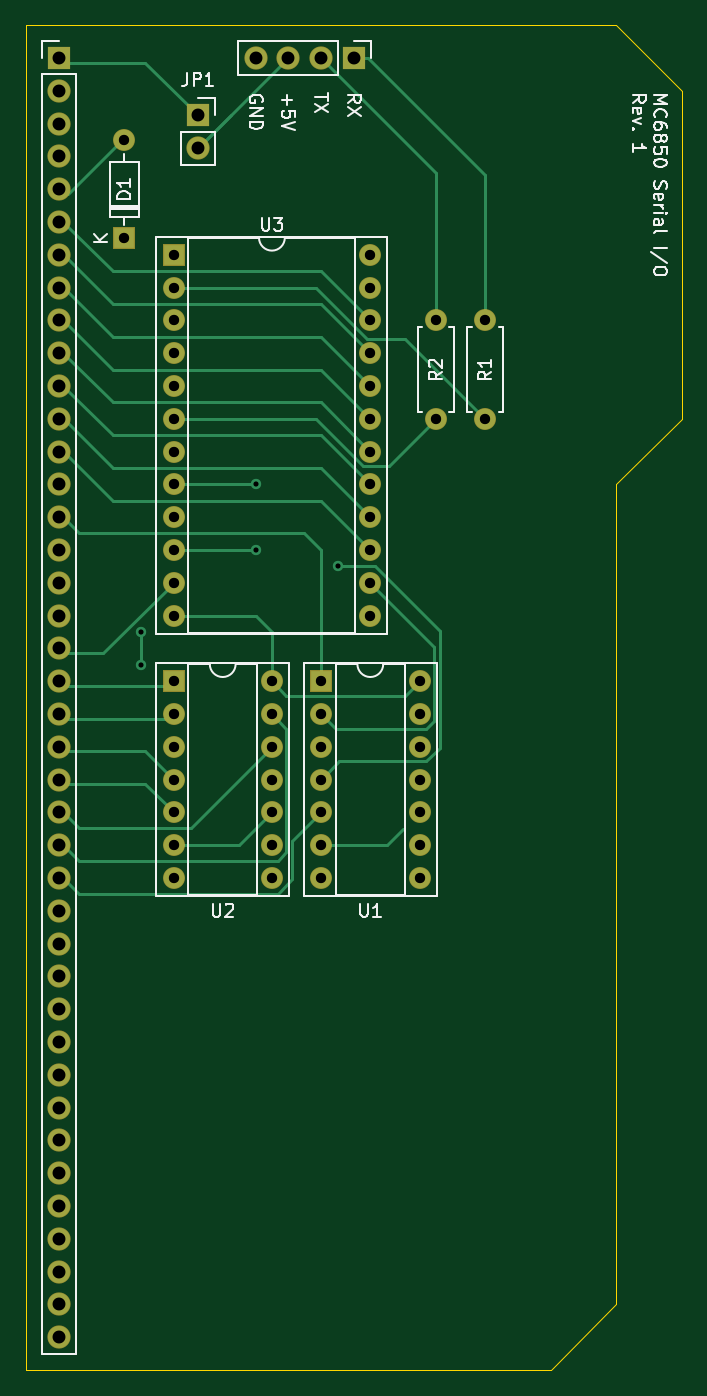
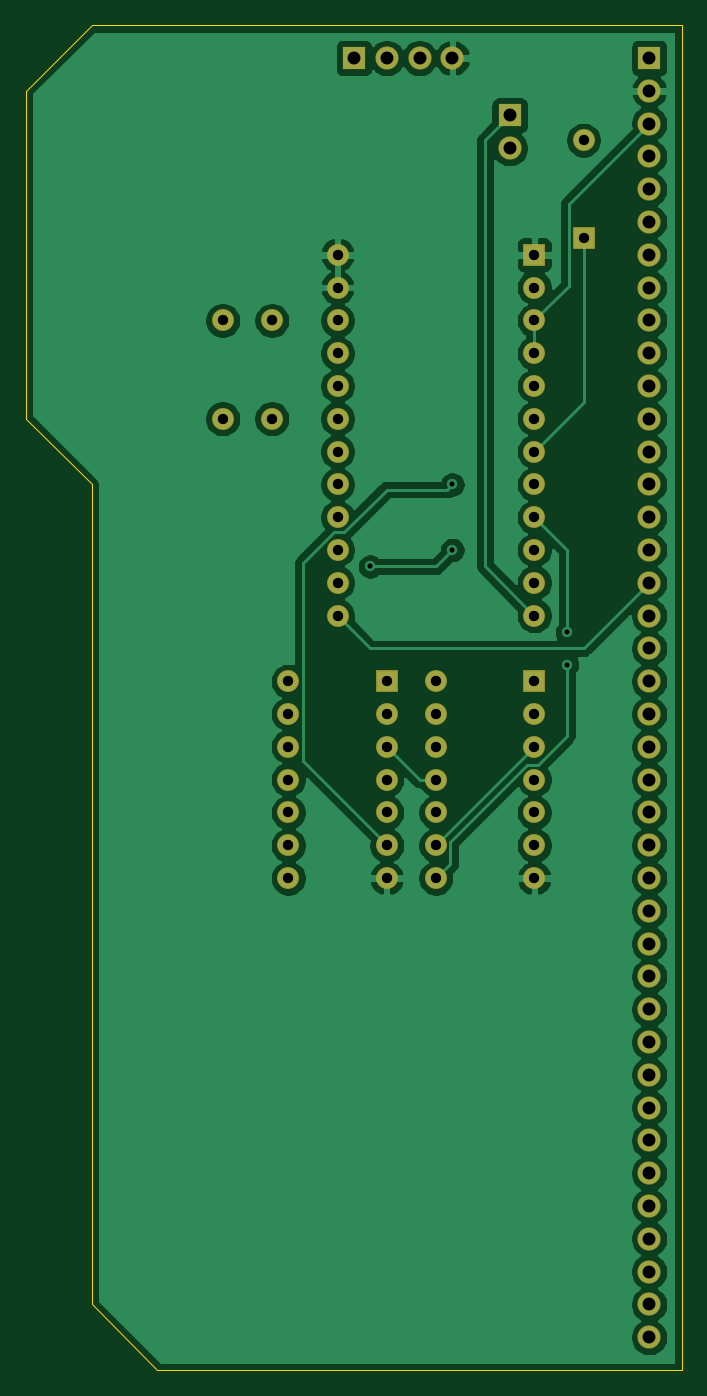
Circuit board: 10 layer files. Board 50.8 x 104.1 mm.
- bottom_copper: Serial_6850_Rev1-B_Cu.gbr (117530 bytes)
- bottom_mask: Serial_6850_Rev1-B_Mask.gbr (3539 bytes)
- paste: Serial_6850_Rev1-B_Paste.gbr (509 bytes)
- bottom_silk: Serial_6850_Rev1-B_SilkS.gbr (510 bytes)
- outline: Serial_6850_Rev1-Edge_Cuts.gbr (1097 bytes)
- top_copper: Serial_6850_Rev1-F_Cu.gbr (12859 bytes)
- top_mask: Serial_6850_Rev1-F_Mask.gbr (3539 bytes)
- paste: Serial_6850_Rev1-F_Paste.gbr (509 bytes)
- top_silk: Serial_6850_Rev1-F_SilkS.gbr (16390 bytes)
- drill: Serial_6850_Rev1.drl (1483 bytes)

=== bottom_copper: Serial_6850_Rev1-B_Cu.gbr (117530 bytes, source omitted) ===
=== bottom_mask: Serial_6850_Rev1-B_Mask.gbr ===
%TF.GenerationSoftware,KiCad,Pcbnew,5.1.6-c6e7f7d~87~ubuntu18.04.1*%
%TF.CreationDate,2020-07-13T17:05:48+01:00*%
%TF.ProjectId,Serial_6850_Rev1,53657269-616c-45f3-9638-35305f526576,rev?*%
%TF.SameCoordinates,Original*%
%TF.FileFunction,Soldermask,Bot*%
%TF.FilePolarity,Negative*%
%FSLAX46Y46*%
G04 Gerber Fmt 4.6, Leading zero omitted, Abs format (unit mm)*
G04 Created by KiCad (PCBNEW 5.1.6-c6e7f7d~87~ubuntu18.04.1) date 2020-07-13 17:05:48*
%MOMM*%
%LPD*%
G01*
G04 APERTURE LIST*
%ADD10O,1.800000X1.800000*%
%ADD11R,1.800000X1.800000*%
%ADD12O,1.700000X1.700000*%
%ADD13R,1.700000X1.700000*%
%ADD14C,1.700000*%
G04 APERTURE END LIST*
D10*
%TO.C,J1*%
X110490000Y-154940000D03*
X110490000Y-152400000D03*
X110490000Y-149860000D03*
X110490000Y-147320000D03*
X110490000Y-144780000D03*
X110490000Y-142240000D03*
X110490000Y-139700000D03*
X110490000Y-137160000D03*
X110490000Y-134620000D03*
X110490000Y-132080000D03*
X110490000Y-129540000D03*
X110490000Y-127000000D03*
X110490000Y-124460000D03*
X110490000Y-121920000D03*
X110490000Y-119380000D03*
X110490000Y-116840000D03*
X110490000Y-114300000D03*
X110490000Y-111760000D03*
X110490000Y-109220000D03*
X110490000Y-106680000D03*
X110490000Y-104140000D03*
X110490000Y-101600000D03*
X110490000Y-99060000D03*
X110490000Y-96520000D03*
X110490000Y-93980000D03*
X110490000Y-91440000D03*
X110490000Y-88900000D03*
X110490000Y-86360000D03*
X110490000Y-83820000D03*
X110490000Y-81280000D03*
X110490000Y-78740000D03*
X110490000Y-76200000D03*
X110490000Y-73660000D03*
X110490000Y-71120000D03*
X110490000Y-68580000D03*
X110490000Y-66040000D03*
X110490000Y-63500000D03*
X110490000Y-60960000D03*
X110490000Y-58420000D03*
D11*
X110490000Y-55880000D03*
%TD*%
D10*
%TO.C,J2*%
X125730000Y-55880000D03*
X128270000Y-55880000D03*
X130810000Y-55880000D03*
D11*
X133350000Y-55880000D03*
%TD*%
D12*
%TO.C,U3*%
X134620000Y-71120000D03*
X119380000Y-99060000D03*
X134620000Y-73660000D03*
X119380000Y-96520000D03*
X134620000Y-76200000D03*
X119380000Y-93980000D03*
X134620000Y-78740000D03*
X119380000Y-91440000D03*
X134620000Y-81280000D03*
X119380000Y-88900000D03*
X134620000Y-83820000D03*
X119380000Y-86360000D03*
X134620000Y-86360000D03*
X119380000Y-83820000D03*
X134620000Y-88900000D03*
X119380000Y-81280000D03*
X134620000Y-91440000D03*
X119380000Y-78740000D03*
X134620000Y-93980000D03*
X119380000Y-76200000D03*
X134620000Y-96520000D03*
X119380000Y-73660000D03*
X134620000Y-99060000D03*
D13*
X119380000Y-71120000D03*
%TD*%
D12*
%TO.C,U2*%
X127000000Y-104140000D03*
X119380000Y-119380000D03*
X127000000Y-106680000D03*
X119380000Y-116840000D03*
X127000000Y-109220000D03*
X119380000Y-114300000D03*
X127000000Y-111760000D03*
X119380000Y-111760000D03*
X127000000Y-114300000D03*
X119380000Y-109220000D03*
X127000000Y-116840000D03*
X119380000Y-106680000D03*
X127000000Y-119380000D03*
D13*
X119380000Y-104140000D03*
%TD*%
D12*
%TO.C,U1*%
X138430000Y-104140000D03*
X130810000Y-119380000D03*
X138430000Y-106680000D03*
X130810000Y-116840000D03*
X138430000Y-109220000D03*
X130810000Y-114300000D03*
X138430000Y-111760000D03*
X130810000Y-111760000D03*
X138430000Y-114300000D03*
X130810000Y-109220000D03*
X138430000Y-116840000D03*
X130810000Y-106680000D03*
X138430000Y-119380000D03*
D13*
X130810000Y-104140000D03*
%TD*%
D12*
%TO.C,R2*%
X139700000Y-83820000D03*
D14*
X139700000Y-76200000D03*
%TD*%
D12*
%TO.C,R1*%
X143510000Y-83820000D03*
D14*
X143510000Y-76200000D03*
%TD*%
D10*
%TO.C,JP1*%
X121285000Y-62865000D03*
D11*
X121285000Y-60325000D03*
%TD*%
D12*
%TO.C,D1*%
X115570000Y-62230000D03*
D13*
X115570000Y-69850000D03*
%TD*%
M02*

=== paste: Serial_6850_Rev1-B_Paste.gbr ===
%TF.GenerationSoftware,KiCad,Pcbnew,5.1.6-c6e7f7d~87~ubuntu18.04.1*%
%TF.CreationDate,2020-07-13T17:05:48+01:00*%
%TF.ProjectId,Serial_6850_Rev1,53657269-616c-45f3-9638-35305f526576,rev?*%
%TF.SameCoordinates,Original*%
%TF.FileFunction,Paste,Bot*%
%TF.FilePolarity,Positive*%
%FSLAX46Y46*%
G04 Gerber Fmt 4.6, Leading zero omitted, Abs format (unit mm)*
G04 Created by KiCad (PCBNEW 5.1.6-c6e7f7d~87~ubuntu18.04.1) date 2020-07-13 17:05:48*
%MOMM*%
%LPD*%
G01*
G04 APERTURE LIST*
G04 APERTURE END LIST*
M02*

=== bottom_silk: Serial_6850_Rev1-B_SilkS.gbr ===
%TF.GenerationSoftware,KiCad,Pcbnew,5.1.6-c6e7f7d~87~ubuntu18.04.1*%
%TF.CreationDate,2020-07-13T17:05:48+01:00*%
%TF.ProjectId,Serial_6850_Rev1,53657269-616c-45f3-9638-35305f526576,rev?*%
%TF.SameCoordinates,Original*%
%TF.FileFunction,Legend,Bot*%
%TF.FilePolarity,Positive*%
%FSLAX46Y46*%
G04 Gerber Fmt 4.6, Leading zero omitted, Abs format (unit mm)*
G04 Created by KiCad (PCBNEW 5.1.6-c6e7f7d~87~ubuntu18.04.1) date 2020-07-13 17:05:48*
%MOMM*%
%LPD*%
G01*
G04 APERTURE LIST*
G04 APERTURE END LIST*
M02*

=== outline: Serial_6850_Rev1-Edge_Cuts.gbr ===
%TF.GenerationSoftware,KiCad,Pcbnew,5.1.6-c6e7f7d~87~ubuntu18.04.1*%
%TF.CreationDate,2020-07-13T17:05:48+01:00*%
%TF.ProjectId,Serial_6850_Rev1,53657269-616c-45f3-9638-35305f526576,rev?*%
%TF.SameCoordinates,Original*%
%TF.FileFunction,Profile,NP*%
%FSLAX46Y46*%
G04 Gerber Fmt 4.6, Leading zero omitted, Abs format (unit mm)*
G04 Created by KiCad (PCBNEW 5.1.6-c6e7f7d~87~ubuntu18.04.1) date 2020-07-13 17:05:48*
%MOMM*%
%LPD*%
G01*
G04 APERTURE LIST*
%TA.AperFunction,Profile*%
%ADD10C,0.050000*%
%TD*%
G04 APERTURE END LIST*
D10*
X153670000Y-152400000D02*
X153670000Y-88900000D01*
X107950000Y-157480000D02*
X148590000Y-157480000D01*
X148590000Y-157480000D02*
X153670000Y-152400000D01*
X107950000Y-157480000D02*
X107950000Y-148590000D01*
X158750000Y-83820000D02*
X153670000Y-88900000D01*
X158750000Y-82550000D02*
X158750000Y-83820000D01*
X158750000Y-58420000D02*
X158750000Y-82550000D01*
X153670000Y-53340000D02*
X158750000Y-58420000D01*
X148590000Y-53340000D02*
X153670000Y-53340000D01*
X107950000Y-53340000D02*
X148590000Y-53340000D01*
X107950000Y-53340000D02*
X107950000Y-148590000D01*
M02*

=== top_copper: Serial_6850_Rev1-F_Cu.gbr (12859 bytes, source omitted) ===
=== top_mask: Serial_6850_Rev1-F_Mask.gbr ===
%TF.GenerationSoftware,KiCad,Pcbnew,5.1.6-c6e7f7d~87~ubuntu18.04.1*%
%TF.CreationDate,2020-07-13T17:05:48+01:00*%
%TF.ProjectId,Serial_6850_Rev1,53657269-616c-45f3-9638-35305f526576,rev?*%
%TF.SameCoordinates,Original*%
%TF.FileFunction,Soldermask,Top*%
%TF.FilePolarity,Negative*%
%FSLAX46Y46*%
G04 Gerber Fmt 4.6, Leading zero omitted, Abs format (unit mm)*
G04 Created by KiCad (PCBNEW 5.1.6-c6e7f7d~87~ubuntu18.04.1) date 2020-07-13 17:05:48*
%MOMM*%
%LPD*%
G01*
G04 APERTURE LIST*
%ADD10O,1.800000X1.800000*%
%ADD11R,1.800000X1.800000*%
%ADD12O,1.700000X1.700000*%
%ADD13R,1.700000X1.700000*%
%ADD14C,1.700000*%
G04 APERTURE END LIST*
D10*
%TO.C,J1*%
X110490000Y-154940000D03*
X110490000Y-152400000D03*
X110490000Y-149860000D03*
X110490000Y-147320000D03*
X110490000Y-144780000D03*
X110490000Y-142240000D03*
X110490000Y-139700000D03*
X110490000Y-137160000D03*
X110490000Y-134620000D03*
X110490000Y-132080000D03*
X110490000Y-129540000D03*
X110490000Y-127000000D03*
X110490000Y-124460000D03*
X110490000Y-121920000D03*
X110490000Y-119380000D03*
X110490000Y-116840000D03*
X110490000Y-114300000D03*
X110490000Y-111760000D03*
X110490000Y-109220000D03*
X110490000Y-106680000D03*
X110490000Y-104140000D03*
X110490000Y-101600000D03*
X110490000Y-99060000D03*
X110490000Y-96520000D03*
X110490000Y-93980000D03*
X110490000Y-91440000D03*
X110490000Y-88900000D03*
X110490000Y-86360000D03*
X110490000Y-83820000D03*
X110490000Y-81280000D03*
X110490000Y-78740000D03*
X110490000Y-76200000D03*
X110490000Y-73660000D03*
X110490000Y-71120000D03*
X110490000Y-68580000D03*
X110490000Y-66040000D03*
X110490000Y-63500000D03*
X110490000Y-60960000D03*
X110490000Y-58420000D03*
D11*
X110490000Y-55880000D03*
%TD*%
D10*
%TO.C,J2*%
X125730000Y-55880000D03*
X128270000Y-55880000D03*
X130810000Y-55880000D03*
D11*
X133350000Y-55880000D03*
%TD*%
D12*
%TO.C,U3*%
X134620000Y-71120000D03*
X119380000Y-99060000D03*
X134620000Y-73660000D03*
X119380000Y-96520000D03*
X134620000Y-76200000D03*
X119380000Y-93980000D03*
X134620000Y-78740000D03*
X119380000Y-91440000D03*
X134620000Y-81280000D03*
X119380000Y-88900000D03*
X134620000Y-83820000D03*
X119380000Y-86360000D03*
X134620000Y-86360000D03*
X119380000Y-83820000D03*
X134620000Y-88900000D03*
X119380000Y-81280000D03*
X134620000Y-91440000D03*
X119380000Y-78740000D03*
X134620000Y-93980000D03*
X119380000Y-76200000D03*
X134620000Y-96520000D03*
X119380000Y-73660000D03*
X134620000Y-99060000D03*
D13*
X119380000Y-71120000D03*
%TD*%
D12*
%TO.C,U2*%
X127000000Y-104140000D03*
X119380000Y-119380000D03*
X127000000Y-106680000D03*
X119380000Y-116840000D03*
X127000000Y-109220000D03*
X119380000Y-114300000D03*
X127000000Y-111760000D03*
X119380000Y-111760000D03*
X127000000Y-114300000D03*
X119380000Y-109220000D03*
X127000000Y-116840000D03*
X119380000Y-106680000D03*
X127000000Y-119380000D03*
D13*
X119380000Y-104140000D03*
%TD*%
D12*
%TO.C,U1*%
X138430000Y-104140000D03*
X130810000Y-119380000D03*
X138430000Y-106680000D03*
X130810000Y-116840000D03*
X138430000Y-109220000D03*
X130810000Y-114300000D03*
X138430000Y-111760000D03*
X130810000Y-111760000D03*
X138430000Y-114300000D03*
X130810000Y-109220000D03*
X138430000Y-116840000D03*
X130810000Y-106680000D03*
X138430000Y-119380000D03*
D13*
X130810000Y-104140000D03*
%TD*%
D12*
%TO.C,R2*%
X139700000Y-83820000D03*
D14*
X139700000Y-76200000D03*
%TD*%
D12*
%TO.C,R1*%
X143510000Y-83820000D03*
D14*
X143510000Y-76200000D03*
%TD*%
D10*
%TO.C,JP1*%
X121285000Y-62865000D03*
D11*
X121285000Y-60325000D03*
%TD*%
D12*
%TO.C,D1*%
X115570000Y-62230000D03*
D13*
X115570000Y-69850000D03*
%TD*%
M02*

=== paste: Serial_6850_Rev1-F_Paste.gbr ===
%TF.GenerationSoftware,KiCad,Pcbnew,5.1.6-c6e7f7d~87~ubuntu18.04.1*%
%TF.CreationDate,2020-07-13T17:05:48+01:00*%
%TF.ProjectId,Serial_6850_Rev1,53657269-616c-45f3-9638-35305f526576,rev?*%
%TF.SameCoordinates,Original*%
%TF.FileFunction,Paste,Top*%
%TF.FilePolarity,Positive*%
%FSLAX46Y46*%
G04 Gerber Fmt 4.6, Leading zero omitted, Abs format (unit mm)*
G04 Created by KiCad (PCBNEW 5.1.6-c6e7f7d~87~ubuntu18.04.1) date 2020-07-13 17:05:48*
%MOMM*%
%LPD*%
G01*
G04 APERTURE LIST*
G04 APERTURE END LIST*
M02*

=== top_silk: Serial_6850_Rev1-F_SilkS.gbr (16390 bytes, source omitted) ===
=== drill: Serial_6850_Rev1.drl ===
M48
; DRILL file {KiCad 5.1.6-c6e7f7d~87~ubuntu18.04.1} date Mon Jul 13 17:05:47 2020
; FORMAT={-:-/ absolute / inch / decimal}
; #@! TF.CreationDate,2020-07-13T17:05:47+01:00
; #@! TF.GenerationSoftware,Kicad,Pcbnew,5.1.6-c6e7f7d~87~ubuntu18.04.1
FMAT,2
INCH
T1C0.0157
T2C0.0315
T3C0.0394
%
G90
G05
T1
X4.6Y-3.95
X4.6Y-4.05
X4.95Y-3.5
X4.95Y-3.7
X5.2Y-3.75
T2
X5.65Y-3.0
X5.65Y-3.3
X5.15Y-4.1
X5.15Y-4.2
X5.15Y-4.3
X5.15Y-4.4
X5.15Y-4.5
X5.15Y-4.6
X5.15Y-4.7
X5.45Y-4.1
X5.45Y-4.2
X5.45Y-4.3
X5.45Y-4.4
X5.45Y-4.5
X5.45Y-4.6
X5.45Y-4.7
X4.7Y-4.1
X4.7Y-4.2
X4.7Y-4.3
X4.7Y-4.4
X4.7Y-4.5
X4.7Y-4.6
X4.7Y-4.7
X5.0Y-4.1
X5.0Y-4.2
X5.0Y-4.3
X5.0Y-4.4
X5.0Y-4.5
X5.0Y-4.6
X5.0Y-4.7
X4.7Y-2.8
X4.7Y-2.9
X4.7Y-3.0
X4.7Y-3.1
X4.7Y-3.2
X4.7Y-3.3
X4.7Y-3.4
X4.7Y-3.5
X4.7Y-3.6
X4.7Y-3.7
X4.7Y-3.8
X4.7Y-3.9
X5.3Y-2.8
X5.3Y-2.9
X5.3Y-3.0
X5.3Y-3.1
X5.3Y-3.2
X5.3Y-3.3
X5.3Y-3.4
X5.3Y-3.5
X5.3Y-3.6
X5.3Y-3.7
X5.3Y-3.8
X5.3Y-3.9
X5.5Y-3.0
X5.5Y-3.3
X4.55Y-2.45
X4.55Y-2.75
T3
X4.95Y-2.2
X5.05Y-2.2
X5.15Y-2.2
X5.25Y-2.2
X4.775Y-2.375
X4.775Y-2.475
X4.35Y-2.2
X4.35Y-2.3
X4.35Y-2.4
X4.35Y-2.5
X4.35Y-2.6
X4.35Y-2.7
X4.35Y-2.8
X4.35Y-2.9
X4.35Y-3.0
X4.35Y-3.1
X4.35Y-3.2
X4.35Y-3.3
X4.35Y-3.4
X4.35Y-3.5
X4.35Y-3.6
X4.35Y-3.7
X4.35Y-3.8
X4.35Y-3.9
X4.35Y-4.0
X4.35Y-4.1
X4.35Y-4.2
X4.35Y-4.3
X4.35Y-4.4
X4.35Y-4.5
X4.35Y-4.6
X4.35Y-4.7
X4.35Y-4.8
X4.35Y-4.9
X4.35Y-5.0
X4.35Y-5.1
X4.35Y-5.2
X4.35Y-5.3
X4.35Y-5.4
X4.35Y-5.5
X4.35Y-5.6
X4.35Y-5.7
X4.35Y-5.8
X4.35Y-5.9
X4.35Y-6.0
X4.35Y-6.1
T0
M30

